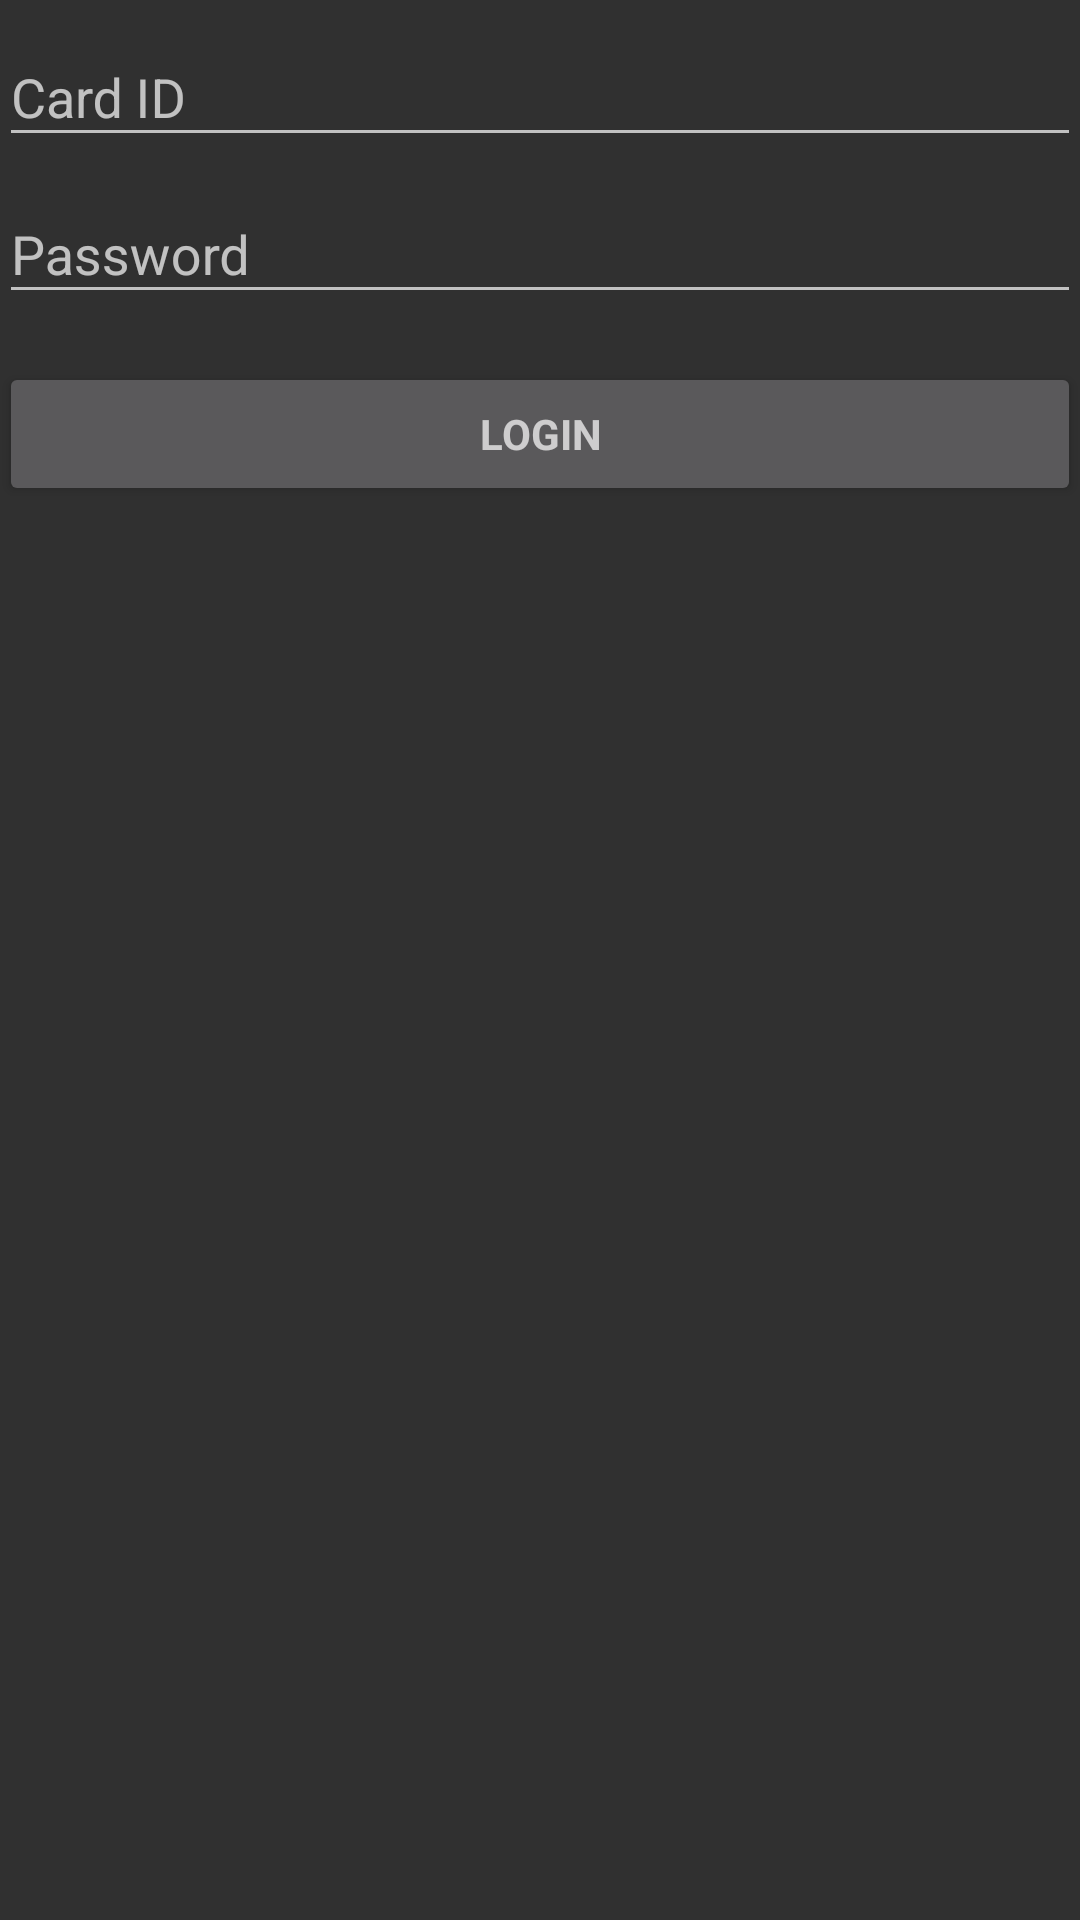

Android layout source for this screen:
<!-- AndroidManifest.xml: application theme Theme.AppCompat.NoActionBar -->
<!-- res/layout/activity_login.xml -->
<?xml version="1.0" encoding="utf-8"?>
<LinearLayout xmlns:android="http://schemas.android.com/apk/res/android"
    xmlns:tools="http://schemas.android.com/tools"
    android:layout_width="match_parent"
    android:layout_height="match_parent"
    android:gravity="center_horizontal"
    android:orientation="vertical"
    android:paddingLeft="@dimen/activity_horizontal_margin"
    android:paddingTop="@dimen/activity_vertical_margin"
    android:paddingRight="@dimen/activity_horizontal_margin"
    android:paddingBottom="@dimen/activity_vertical_margin"
    tools:context=".LoginActivity">

    
    <ProgressBar
        android:id="@+id/login_progress"
        style="?android:attr/progressBarStyleLarge"
        android:layout_width="wrap_content"
        android:layout_height="wrap_content"
        android:layout_marginBottom="8dp"
        android:visibility="gone" />

    <ScrollView
        android:id="@+id/login_form"
        android:layout_width="match_parent"
        android:layout_height="match_parent">

        <LinearLayout
            android:id="@+id/email_login_form"
            android:layout_width="match_parent"
            android:layout_height="wrap_content"
            android:orientation="vertical">

            <com.google.android.material.textfield.TextInputLayout
                android:layout_width="match_parent"
                android:layout_height="wrap_content">

                <AutoCompleteTextView
                    android:id="@+id/ID"
                    android:layout_width="match_parent"
                    android:layout_height="wrap_content"
                    android:hint="@string/prompt_id"
                    android:inputType="textEmailAddress"
                    android:maxLines="1"
                    android:singleLine="true" />

            </com.google.android.material.textfield.TextInputLayout>

            <com.google.android.material.textfield.TextInputLayout
                android:layout_width="match_parent"
                android:layout_height="wrap_content">

                <EditText
                    android:id="@+id/password"
                    android:layout_width="match_parent"
                    android:layout_height="wrap_content"
                    android:hint="@string/prompt_password"
                    android:imeActionId="6"
                    android:imeActionLabel="@string/action_sign_in_short"
                    android:imeOptions="actionUnspecified"
                    android:inputType="textPassword"
                    android:maxLines="1"
                    android:singleLine="true" />

            </com.google.android.material.textfield.TextInputLayout>

            <Button
                android:id="@+id/action_login"
                style="?android:textAppearanceSmall"
                android:layout_width="match_parent"
                android:layout_height="wrap_content"
                android:layout_marginTop="16dp"
                android:text="@string/action_sign_in"
                android:textStyle="bold" />

        </LinearLayout>
    </ScrollView>
</LinearLayout>
<!-- resources referenced by this layout -->
<resources>
  <string name="action_sign_in">Login</string>
  <string name="action_sign_in_short">Sign in</string>
  <string name="prompt_id">Card ID</string>
  <string name="prompt_password">Password</string>
</resources>
